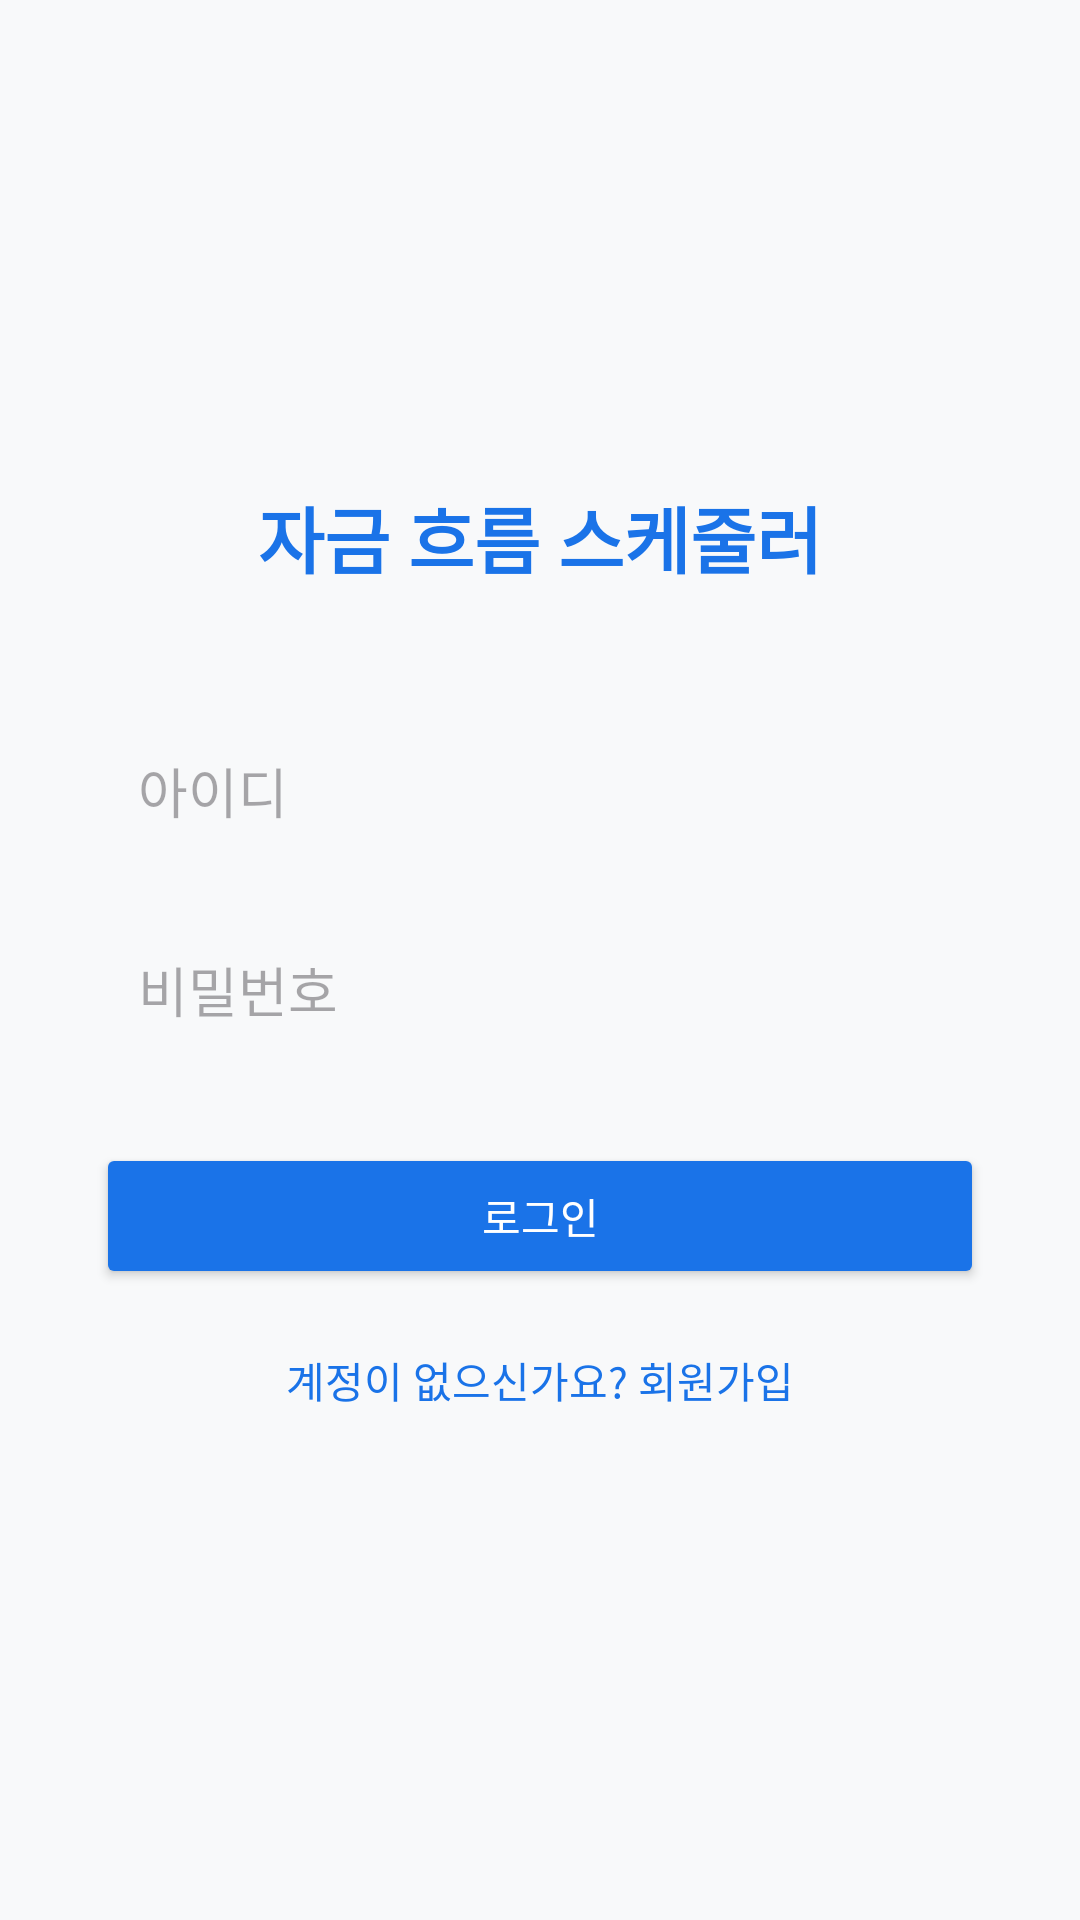

This screen was rendered from an Android layout file. Write that file and the resources it references.
<!-- AndroidManifest.xml: application theme Theme.CashFlowScheduler -->
<!-- res/layout/activity_login.xml -->
<?xml version="1.0" encoding="utf-8"?>
<LinearLayout xmlns:android="http://schemas.android.com/apk/res/android"
    android:layout_width="match_parent"
    android:layout_height="match_parent"
    android:orientation="vertical"
    android:gravity="center"
    android:padding="32dp"
    android:background="#F8F9FA">

    <TextView
        android:layout_width="wrap_content"
        android:layout_height="wrap_content"
        android:text="자금 흐름 스케줄러"
        android:textSize="24sp"
        android:textStyle="bold"
        android:textColor="#1A73E8"
        android:layout_marginBottom="40dp"/>

    <EditText
        android:id="@+id/et_login_id"
        android:layout_width="match_parent"
        android:layout_height="wrap_content"
        android:hint="아이디"
        android:inputType="text"
        android:padding="14dp"
        android:background="@drawable/rounded_edittext"
        android:layout_marginBottom="12dp"/>

    <EditText
        android:id="@+id/et_login_pw"
        android:layout_width="match_parent"
        android:layout_height="wrap_content"
        android:hint="비밀번호"
        android:inputType="textPassword"
        android:padding="14dp"
        android:background="@drawable/rounded_edittext"
        android:layout_marginBottom="24dp"/>

    <Button
        android:id="@+id/btn_login"
        android:layout_width="match_parent"
        android:layout_height="wrap_content"
        android:text="로그인"
        android:backgroundTint="#1A73E8"
        android:textColor="#FFFFFF"
        android:padding="14dp"
        android:layout_marginBottom="12dp"/>

    <TextView
        android:id="@+id/tv_go_register"
        android:layout_width="wrap_content"
        android:layout_height="wrap_content"
        android:text="계정이 없으신가요? 회원가입"
        android:textColor="#1A73E8"
        android:padding="8dp"/>
</LinearLayout>
<!-- resources referenced by this layout -->
<resources>
  <style name="Theme.CashFlowScheduler" parent="Base.Theme.CashFlowScheduler" />
  <style name="Base.Theme.CashFlowScheduler" parent="Theme.Material3.DayNight.NoActionBar">
          
          
      </style>
</resources>
